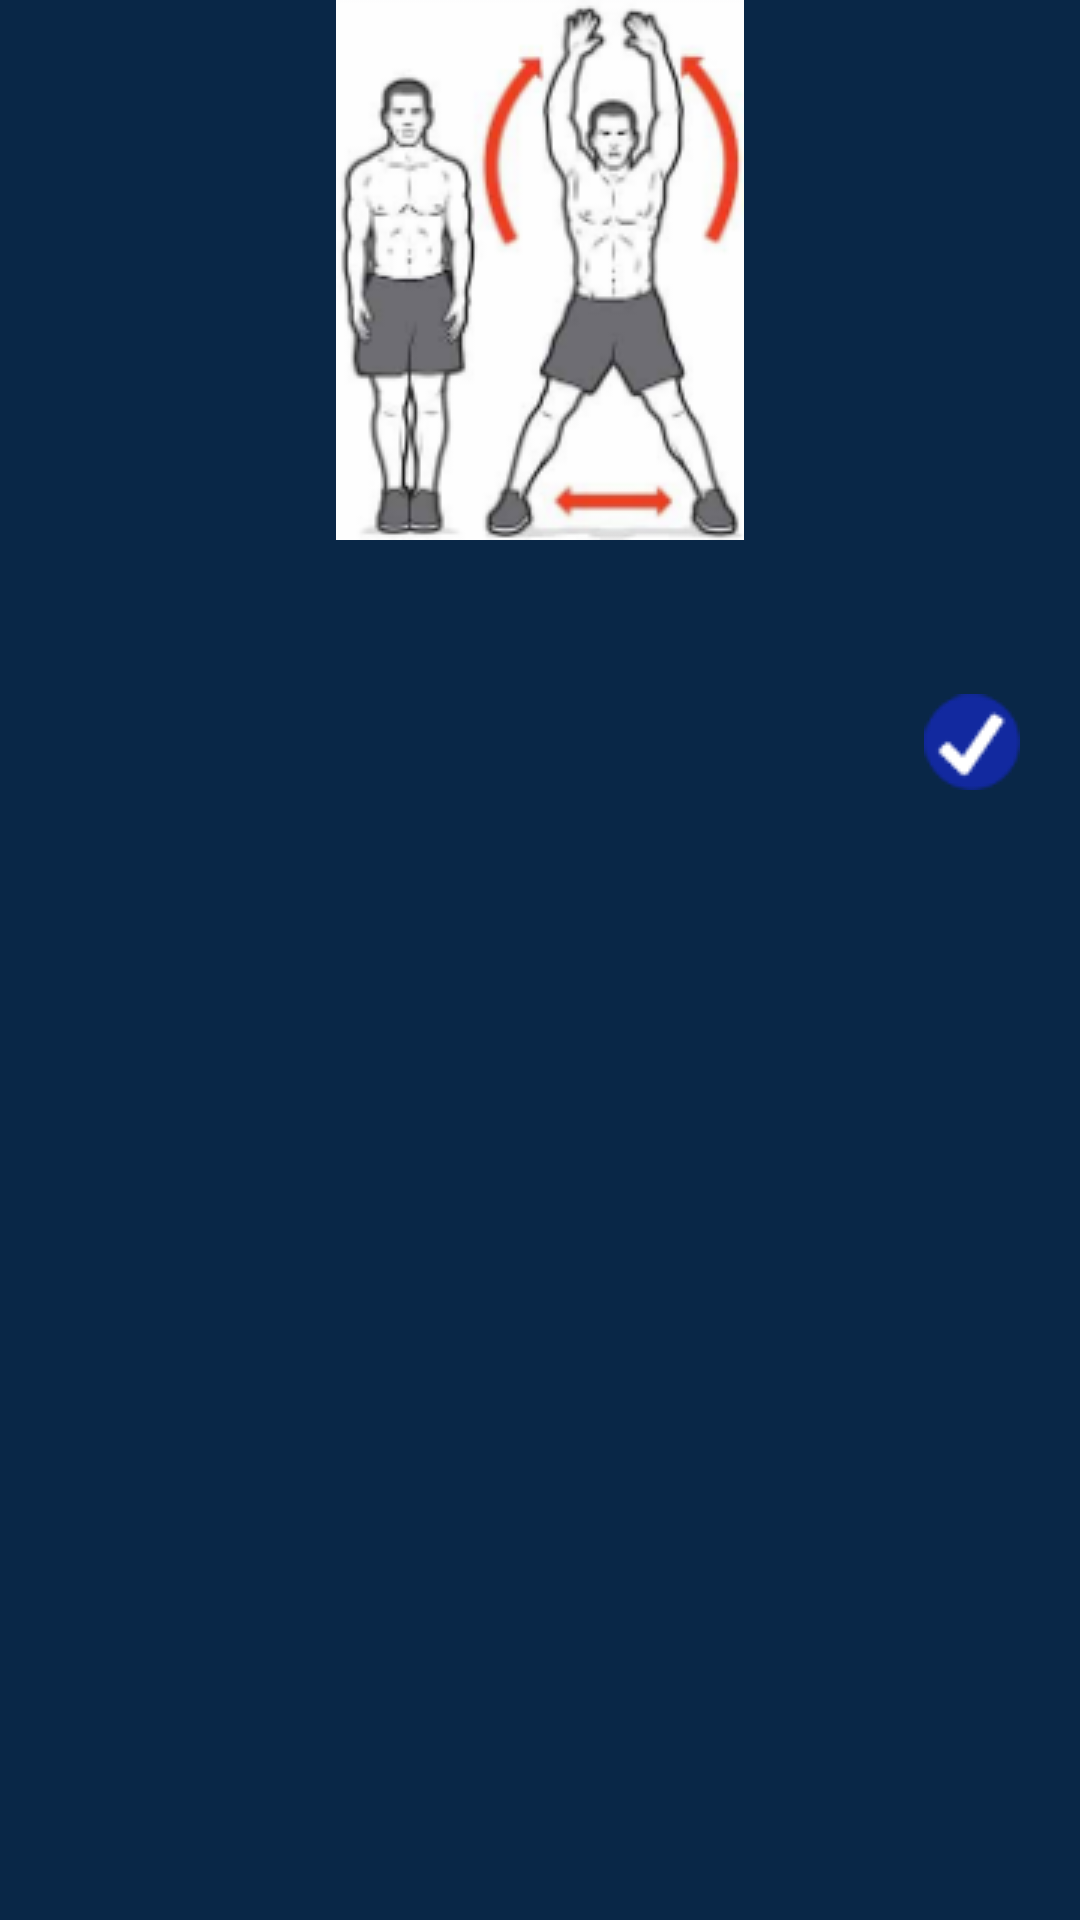

Write the Android layout XML for this screen, with the resource values it uses.
<!-- AndroidManifest.xml: application theme AppTheme -->
<!-- res/layout/detail_exercise.xml -->
<?xml version="1.0" encoding="utf-8"?>

<LinearLayout xmlns:android="http://schemas.android.com/apk/res/android"
              android:layout_width="match_parent"
              android:layout_height="match_parent"
              android:background="#092747">
<ScrollView
             android:layout_width="match_parent"
             android:layout_height="wrap_content"
    >
    <LinearLayout
        android:layout_width="match_parent"
        android:layout_height="wrap_content"
        android:background="#092747"
        android:orientation="vertical">
        <ImageView
            android:id="@+id/exerciseImage"
            android:layout_width="wrap_content"
            android:layout_gravity="center"
            android:adjustViewBounds="true"
            android:layout_height="wrap_content"
            android:src="@drawable/anhtap"
            />
        <LinearLayout
            android:layout_width="match_parent"
            android:layout_height="wrap_content"
            android:orientation="vertical">

            <TextView
                android:id="@+id/exerciseName"
                android:layout_width="match_parent"
                android:layout_height="wrap_content"
                android:gravity="center_horizontal"
                android:textColor="@color/colorWhite"
                android:textSize="20sp"
                />

            <TextView
                android:id="@+id/exerciseContent"
                android:layout_width="match_parent"
                android:layout_height="wrap_content"
                android:layout_marginLeft="16dp"
                android:textColor="@color/colorWhite"
                android:textSize="18sp"
                />
            <ImageView
                android:id="@+id/check"
                android:layout_width="wrap_content"
                android:layout_height="wrap_content"
                android:layout_gravity="right"
                android:layout_marginRight="20dp"
                android:src="@drawable/check"/>
        </LinearLayout>
    </LinearLayout>
</ScrollView>
</LinearLayout>
<!-- resources referenced by this layout -->
<resources>
  <color name="colorWhite">#FFFFFF</color>
  <!-- drawable anhtap: png bitmap (drawable, 25895 bytes) -->
  <!-- drawable check: png bitmap (drawable, 987 bytes) -->
  <style name="AppTheme" parent="Theme.AppCompat.Light.DarkActionBar">
          
          <item name="colorPrimary">@color/colorPrimary</item>
          <item name="colorPrimaryDark">@color/colorPrimaryDark</item>
          <item name="colorAccent">@color/colorAccent</item>
          <item name="android:listDivider">
              @drawable/custom_item_nav
          </item>
      </style>
  <color name="colorPrimary">#3F51B5</color>
  <color name="colorPrimaryDark">#303F9F</color>
  <color name="colorAccent">#FF4081</color>
  <!-- drawable custom_item_nav (drawable) -->
  <?xml version="1.0" encoding="utf-8"?>
  
  <shape xmlns:android="http://schemas.android.com/apk/res/android"
      android:shape="rectangle"
      >
      <size android:height="0.0000001dp" />
      <solid android:color="#ffffff" />
  </shape>
</resources>
